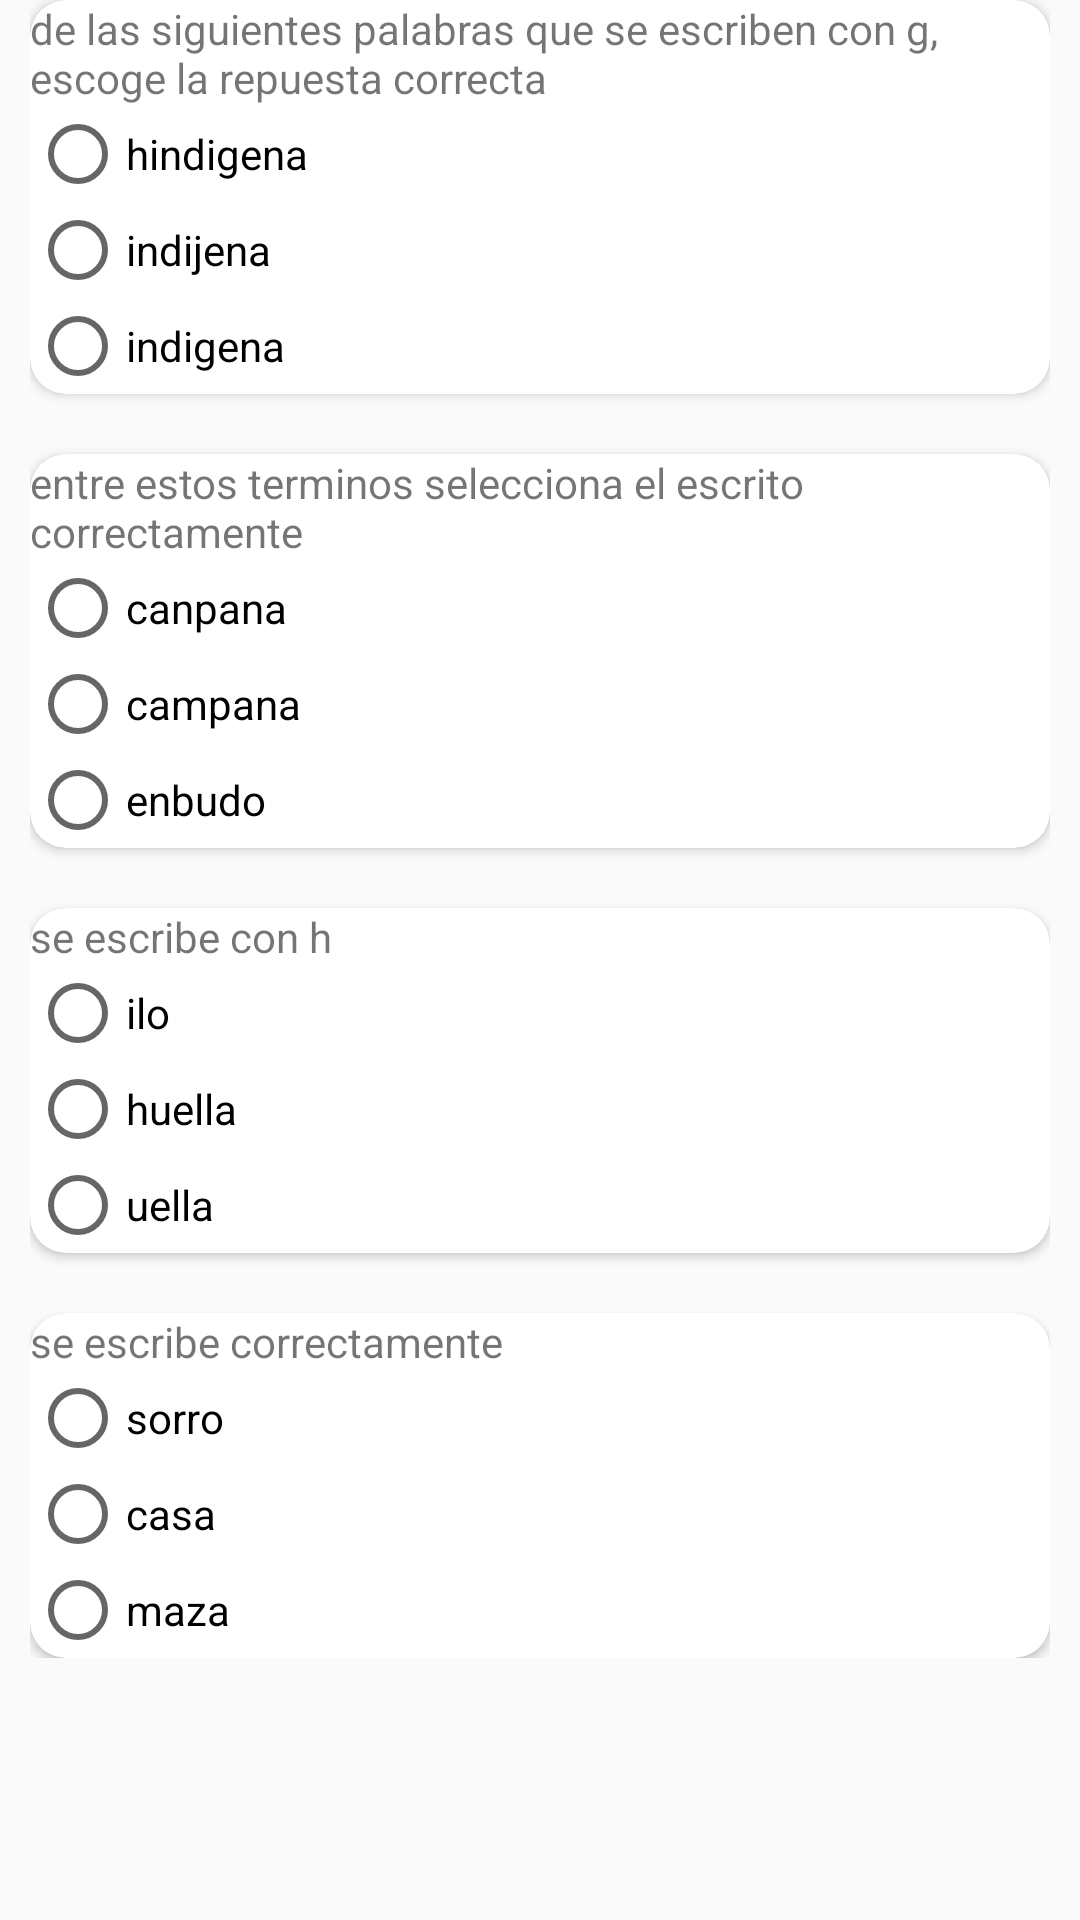

The Android layout XML behind this screen, and the referenced resources:
<!-- AndroidManifest.xml: application theme AppTheme -->
<!-- res/layout/activity_esp.xml -->
<?xml version="1.0" encoding="utf-8"?>

<LinearLayout xmlns:android="http://schemas.android.com/apk/res/android"
    android:layout_width="match_parent"
    android:layout_height="match_parent"
    xmlns:card_view="http://schemas.android.com/apk/res-auto">
    <ScrollView
        android:layout_width="match_parent"
        android:layout_height="match_parent">
        <LinearLayout
            android:layout_width="match_parent"
            android:orientation="vertical"
            android:layout_height="match_parent"
            android:layout_marginLeft="10dp"
            android:layout_marginRight="10dp">

            <android.support.v7.widget.CardView
                android:layout_width="match_parent"
                android:layout_height="wrap_content"
                card_view:cardBackgroundColor="@android:color/white"
                card_view:cardCornerRadius="12dp">

                <LinearLayout
                    android:layout_width="match_parent"
                    android:layout_height="match_parent"
                    android:orientation="vertical">

                    <TextView
                        android:layout_width="match_parent"
                        android:layout_height="wrap_content"
                        android:text="de las siguientes palabras que se escriben con g, escoge la repuesta correcta" />

                    <RadioButton
                        android:layout_width="match_parent"
                        android:layout_height="wrap_content"
                        android:text="hindigena" />

                    <RadioButton
                        android:layout_width="match_parent"
                        android:layout_height="wrap_content"
                        android:text="indijena" />

                    <RadioButton
                        android:id="@+id/p1"
                        android:layout_width="match_parent"
                        android:layout_height="wrap_content"
                        android:text="indigena" />

                </LinearLayout>
            </android.support.v7.widget.CardView>

            <android.support.v7.widget.CardView
                android:layout_width="match_parent"
                android:layout_height="wrap_content"
                card_view:cardBackgroundColor="@android:color/white"
                android:layout_marginTop="20dp"
                card_view:cardCornerRadius="12dp">

                <LinearLayout
                    android:layout_width="match_parent"
                    android:layout_height="match_parent"
                    android:orientation="vertical">

                    <TextView
                        android:layout_width="match_parent"
                        android:layout_height="wrap_content"
                        android:text="entre estos terminos selecciona el escrito correctamente" />

                    <RadioButton
                        android:layout_width="match_parent"
                        android:layout_height="wrap_content"
                        android:text="canpana" />

                    <RadioButton
                        android:id="@+id/p2"
                        android:layout_width="match_parent"
                        android:layout_height="wrap_content"
                        android:text="campana" />

                    <RadioButton
                        android:layout_width="match_parent"
                        android:layout_height="wrap_content"
                        android:text="enbudo" />

                </LinearLayout>
            </android.support.v7.widget.CardView>
            <android.support.v7.widget.CardView
                android:layout_width="match_parent"
                android:layout_height="wrap_content"
                card_view:cardBackgroundColor="@android:color/white"
                android:layout_marginTop="20dp"
                card_view:cardCornerRadius="12dp">

                <LinearLayout
                    android:layout_width="match_parent"
                    android:layout_height="match_parent"
                    android:orientation="vertical">

                    <TextView
                        android:layout_width="match_parent"
                        android:layout_height="wrap_content"
                        android:text="se escribe con h" />

                    <RadioButton
                        android:layout_width="match_parent"
                        android:layout_height="wrap_content"
                        android:text="ilo" />

                    <RadioButton
                        android:id="@+id/p3"
                        android:layout_width="match_parent"
                        android:layout_height="wrap_content"
                        android:text="huella" />

                    <RadioButton
                        android:layout_width="match_parent"
                        android:layout_height="wrap_content"
                        android:text="uella" />

                </LinearLayout>
            </android.support.v7.widget.CardView>
            <android.support.v7.widget.CardView
                android:layout_width="match_parent"
                android:layout_height="wrap_content"
                card_view:cardBackgroundColor="@android:color/white"
                android:layout_marginTop="20dp"
                card_view:cardCornerRadius="12dp">

                <LinearLayout
                    android:layout_width="match_parent"
                    android:layout_height="match_parent"
                    android:orientation="vertical">

                    <TextView
                        android:layout_width="match_parent"
                        android:layout_height="wrap_content"
                        android:text="se escribe correctamente" />

                    <RadioButton
                        android:layout_width="match_parent"
                        android:layout_height="wrap_content"
                        android:text="sorro" />

                    <RadioButton
                        android:id="@+id/p4"
                        android:layout_width="match_parent"
                        android:layout_height="wrap_content"
                        android:text="casa" />

                    <RadioButton
                        android:layout_width="match_parent"
                        android:layout_height="wrap_content"
                        android:text="maza" />

                </LinearLayout>
            </android.support.v7.widget.CardView>

        </LinearLayout>
    </ScrollView>

</LinearLayout>
<!-- resources referenced by this layout -->
<resources>
  <style name="AppTheme" parent="Theme.AppCompat.Light.DarkActionBar">
          
          <item name="colorPrimary">@color/colorPrimary</item>
          <item name="colorPrimaryDark">@color/colorPrimaryDark</item>
          <item name="colorAccent">@color/colorAccent</item>
      </style>
  <color name="colorPrimary">#303081</color>
  <color name="colorPrimaryDark">#37378F</color>
  <color name="colorAccent">#000000</color>
</resources>
